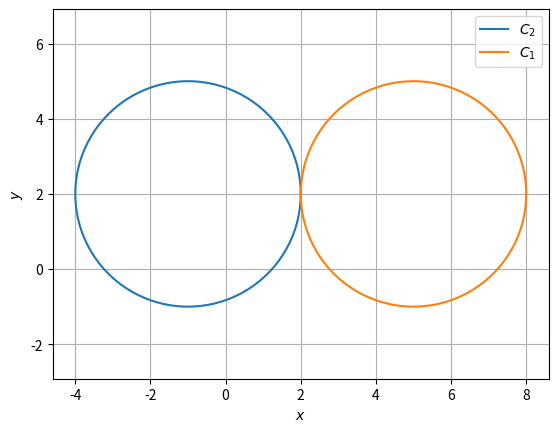

Write Python code to recreate this figure.
import numpy as np
import math
import matplotlib.pyplot as plt

P = np.array([2,2])

V = np.eye(2)
u = np.array([1,-2])
F = -4
  
c2=-u
r2=np.sqrt(c2.T@c2-F)

len = 100
theta = np.linspace(0,2*np.pi,len)
x_circ2 = np.zeros((2,len))
x_circ2[0,:] = r2*np.cos(theta)
x_circ2[1,:] = r2*np.sin(theta)
x_circ2 = (x_circ2.T + c2).T

plt.plot(x_circ2[0,:],x_circ2[1,:],label='$C_2$')

c1 = 2*P - c2
print(c1)
r1 = 3 
len = 100
theta = np.linspace(0,2*np.pi,len)
x_circ = np.zeros((2,len))
x_circ[0,:] = r1*np.cos(theta)
x_circ[1,:] = r1*np.sin(theta)
x_circ = (x_circ.T + c1).T
plt.plot(x_circ[0,:],x_circ[1,:],label='$C_1$')

m = np.array([1,0])
a=np.linalg.norm(m)**2
b=-2*(m.T@c1)
c=np.linalg.norm(c1)**2-r1**2
i1 = (-b+np.sqrt(b**2 - 4*a*c))/2*a  
i2 = (-b-np.sqrt(b**2 - 4*a*c))/2*a  
print("i1 = ",end=" ")
print(i1)
print("i2 = ",end=" ")
print(i2)
plt.xlabel('$x$');plt.ylabel('$y$')
plt.legend(loc='best')
plt.grid()
plt.axis('equal')


plt.show()




